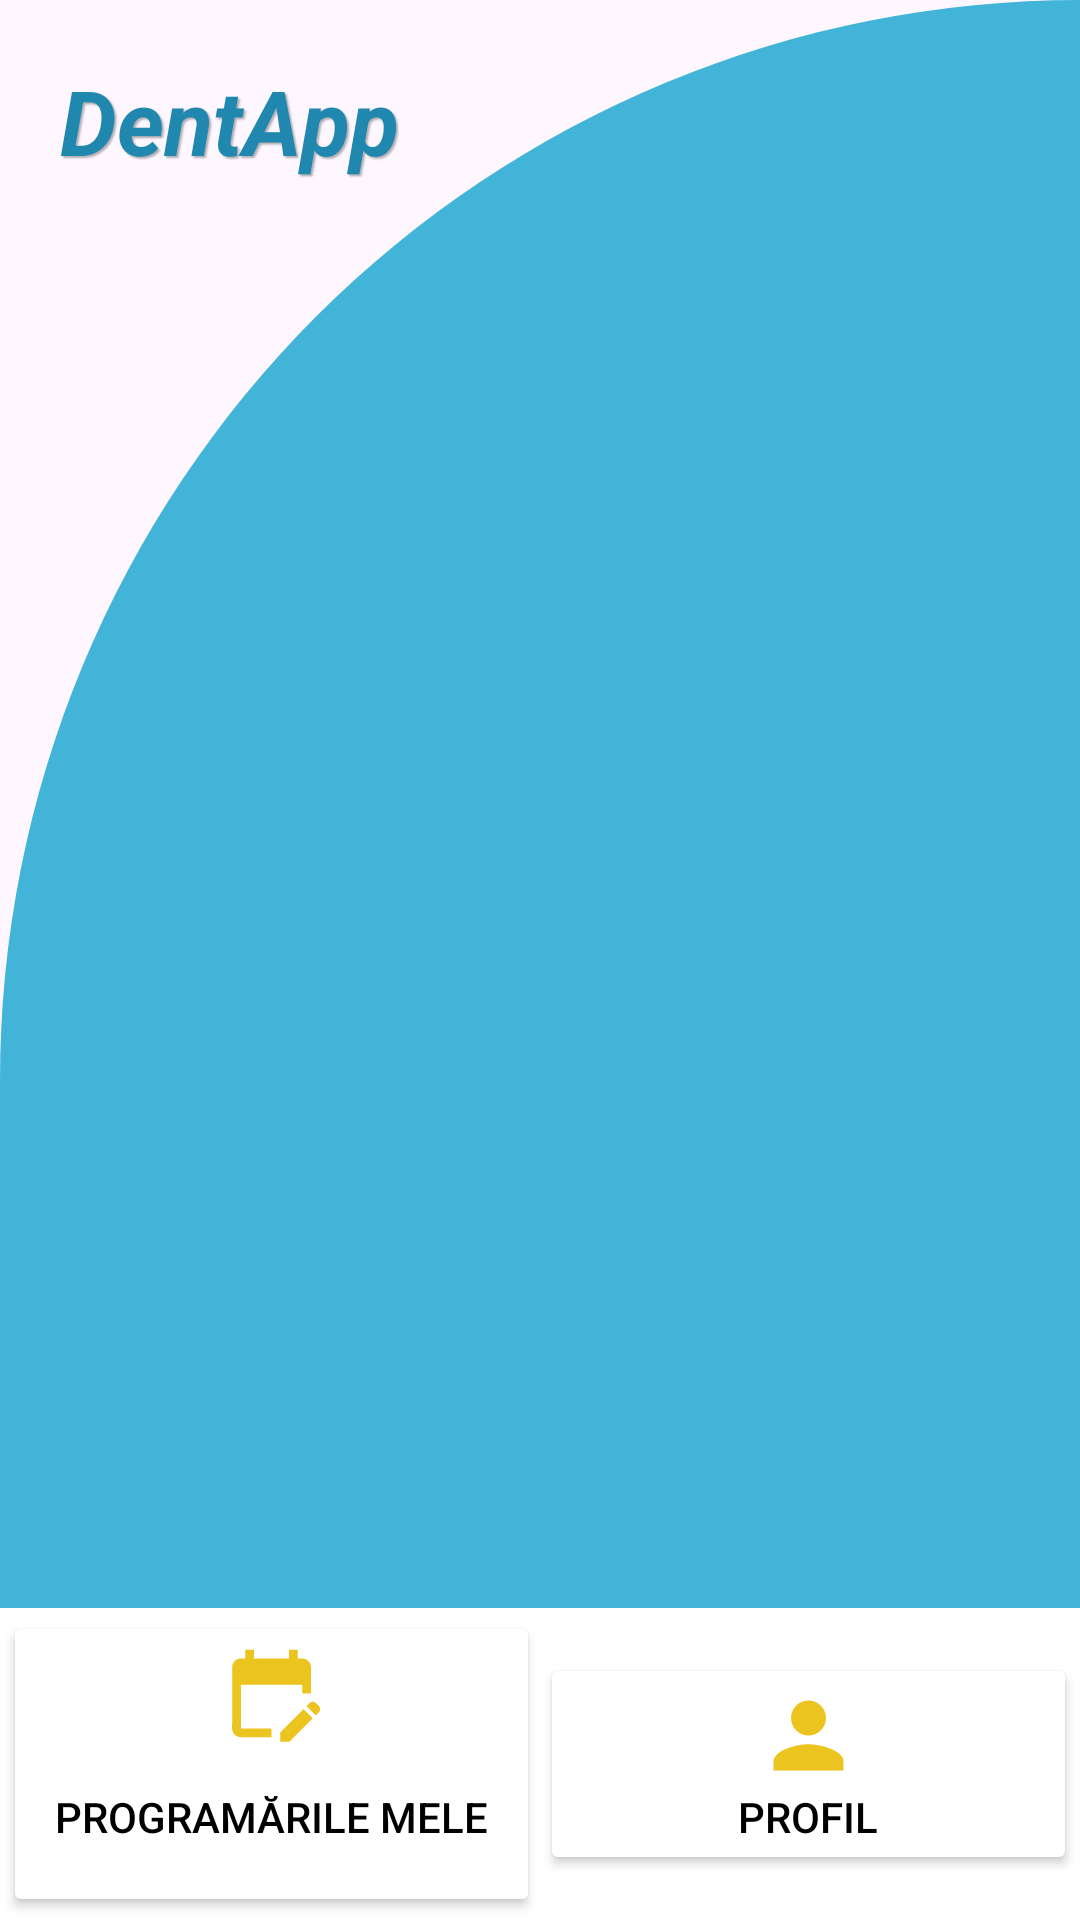

The Android layout XML behind this screen, and the referenced resources:
<!-- AndroidManifest.xml: application theme Theme.DentaApp -->
<!-- res/layout/activity_doctor_home.xml -->
<?xml version="1.0" encoding="utf-8"?>
<RelativeLayout xmlns:android="http://schemas.android.com/apk/res/android"
    xmlns:app="http://schemas.android.com/apk/res-auto"
    xmlns:tools="http://schemas.android.com/tools"
    android:layout_width="match_parent"
    android:layout_height="match_parent"
    tools:context=".HomeActivity"
    android:background="@drawable/background_home">
    <TextView
        android:id="@+id/nameLogo"
        android:layout_width="wrap_content"
        android:layout_height="wrap_content"
        android:layout_marginStart="20dp"
        android:layout_marginTop="20dp"
        android:layout_marginEnd="20dp"
        android:shadowColor="#4D000000"
        android:shadowDx="2"
        android:shadowDy="2"
        android:shadowRadius="1"
        android:textStyle="bold|italic"
        android:layout_marginBottom="20dp"
        android:text="DentApp"
        android:textColor="#2088AE"
        android:textSize="30sp"
        />


















    <LinearLayout
        android:layout_width="match_parent"
        android:layout_height="wrap_content"
        android:orientation="horizontal"
        android:layout_alignParentBottom="true"
        android:background="@color/white"
        android:padding="1dp">



        <Button
            android:id="@+id/btnMyAppointments"
            android:layout_width="0dp"
            android:layout_height="102dp"
            android:layout_weight="1"
            android:backgroundTint="@color/white"
            android:drawableTop="@drawable/schedule"
            android:text="Programările mele"
            android:textColor="@color/black" />

        <Button
            android:id="@+id/btnProfile"
            android:layout_width="0dp"
            android:layout_height="wrap_content"
            android:layout_weight="1"
            android:text="Profil"
            android:drawableTop="@drawable/person"
            android:backgroundTint="@color/white"
            android:textColor="@color/black" />
    </LinearLayout>

</RelativeLayout>
<!-- resources referenced by this layout -->
<resources>
  <color name="black">#FF000000</color>
  <color name="white">#FFFFFFFF</color>
  <!-- drawable background_home (drawable) -->
  <?xml version="1.0" encoding="utf-8"?>
  <shape xmlns:android="http://schemas.android.com/apk/res/android"
      android:shape="rectangle">
      <solid android:color="@color/blue" />
      <corners android:topLeftRadius="400dp"
          android:topRightRadius="0dp" />
  </shape>
  <!-- drawable person (drawable) -->
  <vector android:height="35dp" android:tint="#ECC41F"
      android:viewportHeight="24" android:viewportWidth="24"
      android:width="35dp" xmlns:android="http://schemas.android.com/apk/res/android">
      <path android:fillColor="@android:color/white" android:pathData="M12,12c2.21,0 4,-1.79 4,-4s-1.79,-4 -4,-4 -4,1.79 -4,4 1.79,4 4,4zM12,14c-2.67,0 -8,1.34 -8,4v2h16v-2c0,-2.66 -5.33,-4 -8,-4z"/>
  </vector>
  <!-- drawable schedule (drawable) -->
  <vector android:height="35dp" android:tint="#ECC41F"
      android:viewportHeight="24" android:viewportWidth="24"
      android:width="35dp" xmlns:android="http://schemas.android.com/apk/res/android">
      <path android:fillColor="@android:color/white" android:pathData="M12,22H5c-1.11,0 -2,-0.9 -2,-2L3.01,6c0,-1.1 0.88,-2 1.99,-2h1V2h2v2h8V2h2v2h1c1.1,0 2,0.9 2,2v6h-2v-2H5v10h7V22zM22.13,16.99l0.71,-0.71c0.39,-0.39 0.39,-1.02 0,-1.41l-0.71,-0.71c-0.39,-0.39 -1.02,-0.39 -1.41,0l-0.71,0.71L22.13,16.99zM21.42,17.7l-5.3,5.3H14v-2.12l5.3,-5.3L21.42,17.7z"/>
  </vector>
  <style name="Theme.DentaApp" parent="Base.Theme.DentaApp" />
  <color name="blue">#42B4D7</color>
  <style name="Base.Theme.DentaApp" parent="Theme.Material3.DayNight.NoActionBar">
          
          
      </style>
</resources>
